pico-8 play session: hold ← + tap ❎, after a click and taps of 🅾, ❎, 🅾+❎, 🅾 in the second before t = 0

[t = 2 s] hold ← ~2s, tap ❎ ~4×
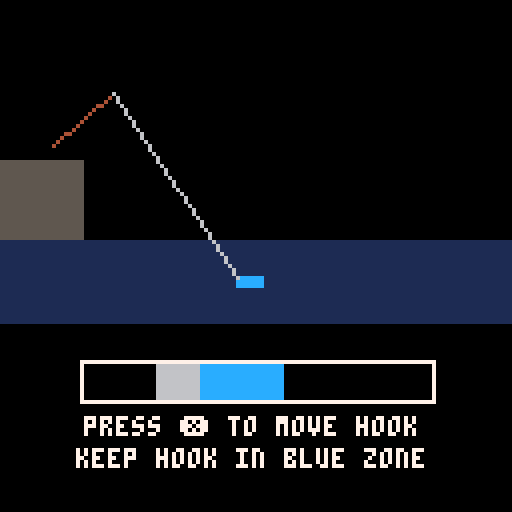
[t = 8 s] hold ← ~8s, tap ❎ ~14×
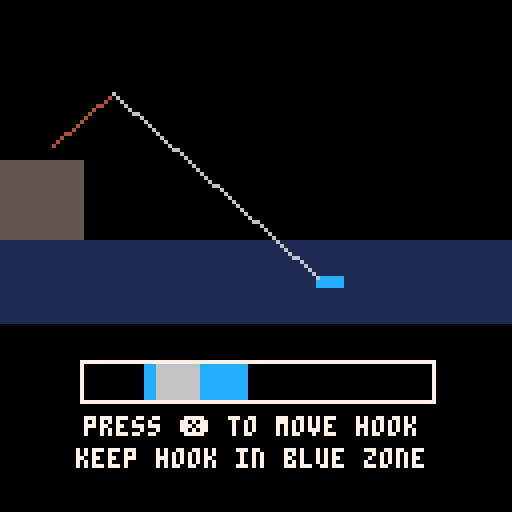

pico-8 cartridge
version 43
__lua__
function _init()
 --[[
 0: math
 1: maze
 2: fishing
 3: secret
 --]]
 game = 2
 --load game from savedata
 if game == 0 then
  math_init()
 elseif game == 1 then
  maze_init()
 elseif game == 2 then
  fishing_init()
 elseif game == 3 then
  secret_init()
 end
 
 reward = {
  gacha_tickets = 2,
  food = 0,
  happiness = 15
 }
end

function _update()
 if game == 0 then
  math_update()
 elseif game == 1 then
  maze_update()
 elseif game == 2 then
  fishing_update()
 elseif game == 3 then
  secret_update()
 end
end



function _draw()
 cls()
 if game == 0 then
  math_draw()
 elseif game == 1 then
  maze_draw()
 elseif game == 2 then
  fishing_draw()
 elseif game == 3 then
  secret_draw()
 end
end
-->8
--//tab 1 math
function math_init()
 operation_keys = { "+", "-", "*" }
 operations = {
  ["+"] = function(a, b) return a + b end,
  ["-"] = function(a, b) return a - b end,
  ["*"] = function(a, b) return a * b end
 }
 progress = 0
 setup_question()
end

function math_update()
 if btnp(answer) then
  progress += 1

  if progress == 5 then
	  --game end
	  assert(false)
  end

  setup_question()
 elseif btnp(0) or btnp(1) or btnp(2) or btnp(3) then
  progress = mid(0, progress - 1, 5)
  setup_question()
 end
end


function math_draw()
 print(progress .. "/5", 110, 3, 7)

 print_centered(question_str, 64, 61)

 print_centered(options[1], 34, 61)
 draw_triangle(22, 63, 40, 77, 40, 49)

 print_centered(options[2], 94, 61)
 draw_triangle(104, 63, 86, 77, 86, 49)

 print_centered(options[3], 64, 31)
 draw_triangle(63, 104, 77, 86, 49, 86)

 print_centered(options[4], 64, 91)
 draw_triangle(63, 22, 77, 40, 49, 40)
end

function setup_question()
 local a, b = flr(rnd(10)), flr(rnd(10))
 local op_key = rnd(operation_keys)

 local ans = operations[op_key](a, b)
 question_str = a .. op_key .. b

 options = {}

 --make sure no overlap answers
 local option_set = { [ans] = true }
 while #options < 3 do
  local new = ans + flr(rnd(6)) - 2
  if not option_set[new] then
   option_set[new] = true
   add(options, new)
  end
 end

 answer = flr(rnd(4))
 add(options, ans, answer + 1)
end

function draw_triangle(x1, y1, x2, y2, x3, y3, col)
 if (col) color(col)
 line(x1, y1, x2, y2)
 line(x3, y3)
 line(x1, y1)
end

function print_centered(text, x, y, col)
 if (col) color(col)
 print(text, x - print(text, 0, -8) / 2, y)
end
-->8
--//tab 2 maze
function maze_init()
 --max is 12,10
 map_x = flr(rnd(6))*2 + 15
 map_y = flr(rnd(5))*2 - 2
 char_x = 16
 char_y = 8
 tick⧗ = time()
 temp_visuals = nil
end

function maze_update()
 local change_x = char_x
 local change_y = char_y
 --moving
 if tick⧗ + 0.3 < time() then
	 if not (ordinal(⬅️,➡️) == 0 and ordinal(⬆️,⬇️) == 0) then
	  tick⧗ = time()
	 end
	 change_x = ordinal(⬅️,➡️) * 8
	 change_y = ordinal(⬆️,⬇️) * 8
		if get_tile(char_x + change_x, char_y + change_y) == 6 then
	  temp_visuals = {change_x\4, change_y\4}
	  --sfx() for bumping into wall
	  return
	 end
	 --sfx() for moving
	 char_x += change_x
	 char_y += change_y
		 
	 if (char_x + char_y >= 210) then
	  --game end
	  assert(false)
	 end
	end
end

function maze_draw()
 map(map_x, map_y)
 map(0)
 if temp_visuals then
  spr(22,char_x + temp_visuals[1], char_y + temp_visuals[2])
  temp_visuals = nil
 else
  spr(22,char_x, char_y)
 end
end


--maze helper funcs

function ordinal(in1, in2)
 if (btn(in1)) return -1
 if (btn(in2)) return 1
 return 0
end

function get_tile(x,y)
 local overlay_tile = mget(x\8, y\8)
 if overlay_tile ~= 0 then
  return overlay_tile
 end
 return mget(x\8 + map_x, y\8 + map_y)
end
-->8
--//tab 3 fishing
function fishing_init()
 --asset_loader.play_music("binks_sake")
 fish_x = 50
 --ui ranges from 20 to 108

 escape_ui_x = 64
 new_esc_ui_x = 64

 user_ui_x = 21

 last⧗ = time()
 fish⧗ = time()
end

function fishing_update()
 if fish_x > 130 then
  --leave loss
  if time() - last⧗ > 3 then
   --return witout reward
   assert(false)
  end
  return
 elseif fish_x < 30 then
  --leave win
  if time() - last⧗ > 3 then
   --return reward
   assert(false)
  end
  return
 end

 if time() - last⧗ > 0.3 then
  if fish_x > 80 then
   fish_x += 5
  elseif user_ui_x > escape_ui_x and escape_ui_x + 10 > user_ui_x then
   fish_x -= 3
  else
   fish_x += 1
  end

  last⧗ = time()
 end

 --escape ui width == 20
 --ranges from 20 to 78
 if time() - fish⧗ > 2 then
  new_esc_ui_x = flr(rnd(1) * 58) + 20
  fish⧗ = time()
 end
 --move the fish_ui to new_esc_ui_x
 escape_ui_x += (new_esc_ui_x - escape_ui_x) * 0.1
 if btn(❎) then
  user_ui_x = min(user_ui_x + 3, 98)
 else
  user_ui_x = max(user_ui_x - 3, 21)
 end
end

function fishing_draw()
	if fish_x > 130 then
  --lose
  print_centered("you lost the fish", 63, 60, 7)
  return
 elseif fish_x < 30 then
  --win
  print_centered("you got the fish!", 63, 60, 7)
  print_centered("+3 food", 63, 68, 4)
  print_centered("+1 ticket", 63, 76, 9)
  return
 end

 print_centered("press ❎ to move hook", 63, 104, 7)
 print_centered("keep hook in blue zone", 63, 112, 7)
 fillp(█)
 rectfill(20, 40, 0, 60, 5)
 rectfill(0, 60, 128, 80, 1)

 --pet + fishing pole
 --pets[current_pet]:spr_scaled(3, 25, 1, false, true, false)
 line(13, 36, 28, 23, 4)

 --fish
 rectfill(fish_x, 69, fish_x + 6, 71, 12)
 --fish ui
 rectfill(escape_ui_x, 91, escape_ui_x + 25, 99)

 --fishing line
 line(min(fish_x, 80), 69, 6)

 --line ui
 rectfill(user_ui_x, 91, user_ui_x + 10, 99)
 --ui box
 rect(20, 90, 108, 100, 7)
end
-->8
--//tab 4 secret
function secret_init()
 char = {100,100,64,64,false}
 net_used = false
 net_timer = time()
 critter_list = {{rnd(180) + 10,rnd(180) + 10, 8, false},
 {rnd(180) + 10,rnd(180) + 10,10, false},
 {rnd(180) + 10,rnd(180) + 10,8,false},
 {rnd(180) + 10,rnd(180) + 10,14,false},
 {rnd(180) + 10,rnd(180) + 10,12,false}
 }
 caught_num = 0
 landmarks = {{rnd(180) + 10,rnd(180) + 10,32},
 {rnd(180) + 10,rnd(180) + 10,33},
 {rnd(180) + 10,rnd(180) + 10,48},
 {rnd(180) + 10,rnd(180) + 10, 33},
 {rnd(180) + 10,rnd(180) + 10,49}}
 display_msg = true
end

function secret_update()
 local x,y = 0,0
 if btn(⬅️) then
  char[5] = true
  x -= 2
 elseif btn(➡️) then
  char[5] = false
  x += 2
 end
 if btn(⬇️) then
  y += 2
 elseif btn(⬆️) then
 	y -= 2
 end
 if abs(x) > 0 and abs(y) > 0 then
  x *= 0.7
  y *= 0.7
 local char_loc = getplayercoords()
 for critter in all(critter_list) do
  if abs(char_loc[1] - critter[1]) + abs(char_loc[2] - critter[2]) < 60 then
   if critter[1] < 150 and critter[4] then
    critter[1] += 1
   elseif critter[1] > 50 and not critter[4] then
    critter[1] -= 1
   end
   if critter[1] == 50 then
    critter[4] = true
   elseif critter[1] == 150 then
    critter[4] = false
   end
  end
 end
end
 
 if char[1] <= 64 or char[1] >= 136 do
  char[3] += x
 end
 if char[3] >=62 and char[3] <= 66 do
  char[1] += x
 end
 if char[2] <= 64 or flr(char[2]) >= 136 do
  char[4] += y
 end
 if char[4] >= 62 and char[4] <= 66 do
  char[2] += y
 end
 char[1] = mid(64,char[1],136)
 char[3] = mid(11,char[3],117)
 char[2] = mid(64,char[2],136)
 char[4] = mid(11,char[4],117)
 
 if btnp(❎) and net_timer + 1 < time() then
  display_msg = false
  net_used = true
  net_timer = time()
  local char_loc = getplayercoords()
  for i,critter in pairs(critter_list) do
   if critter[1]+8 + 20 > char_loc[1] and critter[1]+8 - 20 < char_loc[1] and critter[2] + 15 > char_loc[2] and critter[2] - 15 < char_loc[2] then
    deli(critter_list, i)
    caught_num += 1
   end 
  end
 end
 if net_used and net_timer + 0.2 < time() then
  net_used = false
  if caught_num == 3 then
   --game end
	  assert(false)
  end
 end
end


function secret_draw()
 cls()
 rectfill(0,0,128,128,11)
 for i in all(landmarks) do
  draw_item(i, 8)
 end
 
 --draw fence
 draw_fence(char[2] <= 72,
 											char[2] >= 128,
 											char[1] <= 72,
 											char[1] >= 128)
 --draw critters
 for critter in all(critter_list) do
  draw_critter(critter)
 end
 --draw player centered if btwn 64,136
 sspr(8,0,8,16,char[3] - 4,char[4] - 8,8,16,char[5])
 sspr(24, net_used and 0 or 16,16,16,char[3] + (char[5] and -17 or 1),char[4] - 8, 16, 16, char[5])
 if display_msg then
  print_centered("press ❎ to catch",34,77,7)
 end
 draw_fence(false,char[2]>=128,false,false)
 print(caught_num.."/3 animals", 84,1,0)
 print("collected")
end

function draw_fence(top, bot, left, right)
 --sides
 pal()
 if top or bot then
  pal(4, 5)
  pal(3, 5)
  for tile_x = 8, 184, 8 do
   draw_item({tile_x,top and 0 or 192,5}, 8)
  end
 end
 if left or right then
  --corners
  palt(left and 4 or 3, true)
  draw_item({left and 0 or 192, 0, 5}, 8)
  draw_item({left and 0 or 192, 192, 5}, 8)
  pal()
  for tile_y = 0, 184, 8 do
   draw_item({left and 0 or 192, tile_y, 21}, 8)
  end
 end
 pal()
end

function draw_item(spr_tbl, size)
 local x, y = spr_tbl[1] - char[1] + 64, spr_tbl[2] - char[2] + 64
 sspr(spr_tbl[3]%16*8, spr_tbl[3]\16*8, size, size, x, y)
end

function draw_critter(critter)
 palt(0b0000000000010000)
 local x, y = critter[1] - char[1] + 64, critter[2] - char[2] + 64
 local sprite = critter[3]
 sspr(sprite%16*8, sprite\16*8, 16, 16, x, y)
 pal()
end

function getplayercoords()
  return {char[1] + char[3] - 64, char[2] + char[4] - 64}
end
__gfx__
000000000000000000000000000000000000000000777600ddddddddb33bbbbbbbbbb4bbbb4bbbbb77bbbbbbbbbbbb77bbbbbbbbbbbb66bbbbbbbbbbbbbbbbbb
000000000000000000000000000000000000000000777600d655556533bbb33bbbbbbb7777bbbbbb7f7bbb777b7bb7f7bbbbbbbbbb666666bb4bb4bbbbbbbbbb
007007000077770000000000000000000000000044777633d55555553bbb33bbb44b77777777b44bb77b77777777777bb6bb5bbbb6666556bbb114bbbbbbbbbb
000770000777777000000000000000000000000044777633d55555553bb3bbbb4994577777754994bb77777777777bbbbb666bbbb6665555bb17111bbbbbbbbb
000770000777557000000000000000000000000000777600d5555555bbb3bbbbbb440577775044bbbb777777777777bbb60766bbb6665bb5bb40411bbbbbbbbb
007007000777787000000000000000000005500044777633d5555555bbb3bbb3bbbb55777755bbbbb7770777770777bb660066bbb666bbbbb644e111bbbbbbbb
000000000777777000000000000000000005050044777633d65555653333b33bbbbb77777777bbbbb777777777777bbbf66666bbb6666bbb74444111bb444bbb
00000000007777000000000000000000005050500077760055555555bbbbbbbbbbb7ffffffff7bbbbb770777770777bbb6666566bb6665bbb5411411144444bb
0000000000000000000000000000000005050505007776000000000000000000bbbf55ffff55fbbbbb77700000777bbbbb5556666b66665bbbb11411414444bb
0000000000777700000000000000000005505055007776000033330000000000bbbff5ffff5ffbbbbbb7777777777bbbbbbd666666b6655bbbbb14414444441b
0000000007777770000000000000777005050505007776000033330000000000bbbffffffffffbbbbb7777777777bbbbbb5dd56666bb655bbbb1b44414444411
0000000007777770000000000000776666666666007556000439934000000000bbbbffffffffbbbbbbbb6777776bbbbbbbbd566666b655bbbbbb44b44bb4b441
0000000007777770000000000000000000000000007556000449944000000000bbbbb777777bbbbbbbb666666666bbbbbbbbd66666655bbbbbbb4bb4bbb6bb41
0000000007777770000000000000000000000000007556000444444000000000bbbbb757757bbbbbbbb665666566bbbbbbbb6666655bbbbbbbbb7bb4bbb5bb7b
0000000007777770000000000000000000000000007556000044440000000000bbbb57577575bbbbbbb5b56665b5bbbbbb55bb666bbbbbbbbbbbb5b7bbbbbb5b
0000000007777770000000000000000000000000007556000000000000000000bbb5bb5bb5bb5bbbbb5bb5bbb5bb5bbbbbbbb55bbbbbbbbbbbbbbbb5bbbbbbbb
00000000000000000000000000005600000000000000000000000000000000000000000000000000000000000000000000000000000000000000000000000000
00066600000000000000000000050600000000000000000000000000000000000000000000000000000000000000000000000000000000000000000000000000
00666500000000000000000000505600000000000000000000000000000000000000000000000000000000000000000000000000000000000000000000000000
06665550000000000000000000550600000000000000000000000000000000000000000000000000000000000000000000000000000000000000000000000000
66555665006665000000000000505600000000000000000000000000000000000000000000000000000000000000000000000000000000000000000000000000
65566655066665500000000005550600000000000000000000000000000000000000000000000000000000000000000000000000000000000000000000000000
65565555066555500000000005500600000000000000000000000000000000000000000000000000000000000000000000000000000000000000000000000000
00000000000000000000000000000600000000000000000000000000000000000000000000000000000000000000000000000000000000000000000000000000
00777000000000000000000000000600000000000000000000000000000000000000000000000000000000000000000000000000000000000000000000000000
07727700000000000000000000007600000000000000000000000000000000000000000000000000000000000000000000000000000000000000000000000000
00777000000000000000000000007700000000000000000000000000000000000000000000000000000000000000000000000000000000000000000000000000
00030000008ee8000000000000007700000000000000000000000000000000000000000000000000000000000000000000000000000000000000000000000000
0303030088e8888e0000000000000000000000000000000000000000000000000000000000000000000000000000000000000000000000000000000000000000
00333000888888ee0000000000000000000000000000000000000000000000000000000000000000000000000000000000000000000000000000000000000000
000300008ee888800000000000000000000000000000000000000000000000000000000000000000000000000000000000000000000000000000000000000000
0003000008888e000000000000000000000000000000000000000000000000000000000000000000000000000000000000000000000000000000000000000000
__map__
0607070706060606060606060606060607070706070707070706070707060706070607060707070707000000000000000000000000000000000000000000000000000000000000000000000000000000000000000000000000000000000000000000000000000000000000000000000000000000000000000000000000000000
0607070706060606060606060606060606060706060606060706070606060706070607060706060606000000000000000000000000000000000000000000000000000000000000000000000000000000000000000000000000000000000000000000000000000000000000000000000000000000000000000000000000000000
0607070700000000000000000000060607060707070707070706070607070706070607070707070707000000000000000000000000000000000000000000000000000000000000000000000000000000000000000000000000000000000000000000000000000000000000000000000000000000000000000000000000000000
0600000000000000000000000000060607060706060606060706070607060606070606060606060607000000000000000000000000000000000000000000000000000000000000000000000000000000000000000000000000000000000000000000000000000000000000000000000000000000000000000000000000000000
0600000000000000000000000000060607060706070707060707070707060707070707070706070707000000000000000000000000000000000000000000000000000000000000000000000000000000000000000000000000000000000000000000000000000000000000000000000000000000000000000000000000000000
0600000000000000000000000000060607060706070606060706060607060606060606060706070607000000000000000000000000000000000000000000000000000000000000000000000000000000000000000000000000000000000000000000000000000000000000000000000000000000000000000000000000000000
0600000000000000000000000000060607060706070707060707070707070706070707060706070607000000000000000000000000000000000000000000000000000000000000000000000000000000000000000000000000000000000000000000000000000000000000000000000000000000000000000000000000000000
0600000000000000000000000000060607060706060607060706060606060706070607060706070607000000000000000000000000000000000000000000000000000000000000000000000000000000000000000000000000000000000000000000000000000000000000000000000000000000000000000000000000000000
0600000000000000000000000000060607060707070707060707070607070706070607070706070607000000000000000000000000000000000000000000000000000000000000000000000000000000000000000000000000000000000000000000000000000000000000000000000000000000000000000000000000000000
0600000000000000000000000000060607060606070607060606070607060606070607060606070607000000000000000000000000000000000000000000000000000000000000000000000000000000000000000000000000000000000000000000000000000000000000000000000000000000000000000000000000000000
0600000000000000000000000000060607070707070607070707070707060707070607070707070607000000000000000000000000000000000000000000000000000000000000000000000000000000000000000000000000000000000000000000000000000000000000000000000000000000000000000000000000000000
0600000000000000000000000000060607060606070606060706060607060606070607060606060607000000000000000000000000000000000000000000000000000000000000000000000000000000000000000000000000000000000000000000000000000000000000000000000000000000000000000000000000000000
0600000000000000000000000007070707070707070707070706070707070707070707060707070707000000000000000000000000000000000000000000000000000000000000000000000000000000000000000000000000000000000000000000000000000000000000000000000000000000000000000000000000000000
0600000000000000000000000007070706060606060606060706070606060606060607060706070606000000000000000000000000000000000000000000000000000000000000000000000000000000000000000000000000000000000000000000000000000000000000000000000000000000000000000000000000000000
0600000000000000000000000007070707070707070707060706070707070707070607070706070607000000000000000000000000000000000000000000000000000000000000000000000000000000000000000000000000000000000000000000000000000000000000000000000000000000000000000000000000000000
0606060606060606060606060606060606060606070607060706060606060606070606060706070607000000000000000000000000000000000000000000000000000000000000000000000000000000000000000000000000000000000000000000000000000000000000000000000000000000000000000000000000000000
0000000000000000000000000000000007070707070607070707070707070707070707060706070707000000000000000000000000000000000000000000000000000000000000000000000000000000000000000000000000000000000000000000000000000000000000000000000000000000000000000000000000000000
0000000000000000000000000000000007060606060606060706070606060606060607060606060607000000000000000000000000000000000000000000000000000000000000000000000000000000000000000000000000000000000000000000000000000000000000000000000000000000000000000000000000000000
0000000000000000000000000000000007060707070707070706070607070707070607060707070707000000000000000000000000000000000000000000000000000000000000000000000000000000000000000000000000000000000000000000000000000000000000000000000000000000000000000000000000000000
0000000000000000000000000000000007060706060606060606070606060706070606060706060606000000000000000000000000000000000000000000000000000000000000000000000000000000000000000000000000000000000000000000000000000000000000000000000000000000000000000000000000000000
0000000000000000000000000000000007060706070707070706070707070706070707070707070707000000000000000000000000000000000000000000000000000000000000000000000000000000000000000000000000000000000000000000000000000000000000000000000000000000000000000000000000000000
0000000000000000000000000000000006060706070606060606060607060706070606060606070606000000000000000000000000000000000000000000000000000000000000000000000000000000000000000000000000000000000000000000000000000000000000000000000000000000000000000000000000000000
0000000000000000000000000000000007070706070707070707070707060707070707070707070707000000000000000000000000000000000000000000000000000000000000000000000000000000000000000000000000000000000000000000000000000000000000000000000000000000000000000000000000000000
